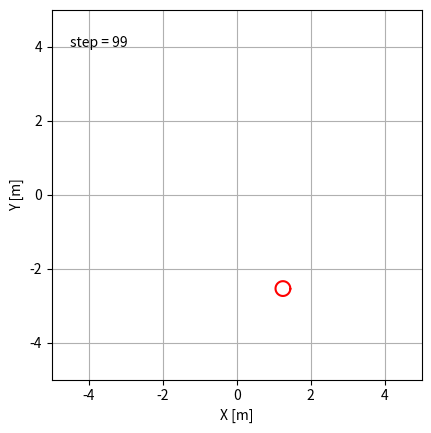

This figure's Python source:
# Bouncing  Ball Animation using matplotlib FuncAnimation
# [redacted]

# https://qiita.com/MENDY/items/e1b432df1e0bfe8b680c


import numpy as np
import matplotlib.pyplot as plt
import matplotlib.animation as ani
import math


# Figure
FIG_TITLE = "Bouncing Ball"

# Graph
XLABEL = "X [m]"
YLABEL = "Y [m]"

ASPECT = "equal"

GRID = True

# Ball
INIT_X = 0
INIT_Y = 0
V_X =2 # velocity x
V_Y = 3 # velocity y
BALL_SIZE = 0.2
BALL_E = 0.75 # the coefficient of repulsion
BALL_DT = 0.05 # Distance travelled by the ball

BALL_LABEL= "Predicit"
BALL_COLOR = "r" # red

# The size of a person is 15cm radius
CIRCLE_SIZE = 0.2

# Text
TEXT_X = 0.05
TEXT_Y = 0.9
TEXT_INIT =  ''

TEXT_FORMAT = "step = {0}"

# This level of resolution is fine for drawing circles.
STEPS = 100
 
MAX_XY = 5
MIN_XY = -5

# Animation
INTERVAL=50
FRAMES=100

# anime gif
OUTFILE = "mat_anime_ball.gif"
WRITER= "pillow"


class Ball():
    def __init__(self, init_x, init_y, v_x, v_y, ball_size, e, dt):
        self.x = init_x
        self.y = init_y
        self.v_x = v_x
        self.v_y = v_y
        self.size = ball_size
        self.e = e # the coefficient of repulsion
        self.dt = dt
# end

    def state_update(self):
        self.x += self.v_x * self.dt 
        self.y += self.v_y * self.dt
    # prevents fgoing out of range
        if self.x > MAX_XY:
            self.x = MAX_XY
            self.velocity_x_update()
        elif self.x < MIN_XY:
            self.x = MIN_XY
            self.velocity_x_update()
# end
        if self.y > MAX_XY:
            self.y = MAX_XY
            self.velocity_y_update()
        elif self.y < MIN_XY:
            self.y = MIN_XY
            self.velocity_y_update()
# end
        return self.x, self.y
# end

    def velocity_x_update(self):
        self.v_x = -self.e * self.v_x
    # end

    def velocity_y_update(self):
        self.v_y = -self.e * self.v_y
# end


class Drawing():
    def __init__(self, ax):
        self.color = []
        self.ax = ax
        self.ball_img, = ax.plot([], [], color= BALL_COLOR)
# end
    def draw_circle(self, center_x, center_y, circle_size=CIRCLE_SIZE):
        # Initialization
        self.circle_x = [] 
        self.circle_y = [] 
        for i in range( STEPS):
            self.circle_x.append(center_x + circle_size*math.cos(i*2*math.pi/ STEPS))
            self.circle_y.append(center_y + circle_size*math.sin(i*2*math.pi/ STEPS))
        # end
        self.ball_img.set_data(self.circle_x, self.circle_y)
        return self.ball_img, 
# end

def update_anim(i):
    # This i will increase every time it is updated
    # plt.cla() 
    ball_x, ball_y =  ball.state_update()
    ball_img, = drawer.draw_circle(ball_x, ball_y)
    # Time
    step_text.set_text(TEXT_FORMAT.format(i))
    return ball_img, 
# end


## Main
fig = plt.figure(num= FIG_TITLE)
ax = fig.add_subplot(111)

# Axis maximum and minimum
ax.set_xlim(MIN_XY, MAX_XY)
ax.set_ylim(MIN_XY, MAX_XY)

# Axis aspect ratio 
# square, equal length per unit
ax.set_aspect(ASPECT)

# Axis label
ax.set_xlabel(XLABEL) 
ax.set_ylabel(YLABEL) 

# Grid
ax.grid(GRID)

# Legend
# ax.legend()

# Step number
step_text = ax.text(TEXT_X, TEXT_Y, TEXT_INIT, transform=ax.transAxes)

# Initial settings
ball_img, = plt.plot([], [], label= BALL_LABEL, color= BALL_COLOR)

# create ball
ball = Ball(INIT_X,  INIT_Y, V_X, V_Y, BALL_SIZE, BALL_E, BALL_DT)

drawer = Drawing(ax)

anime = ani.FuncAnimation(fig, update_anim, interval=INTERVAL, frames=FRAMES)

anime.save(OUTFILE, writer= WRITER)

plt.show()  

